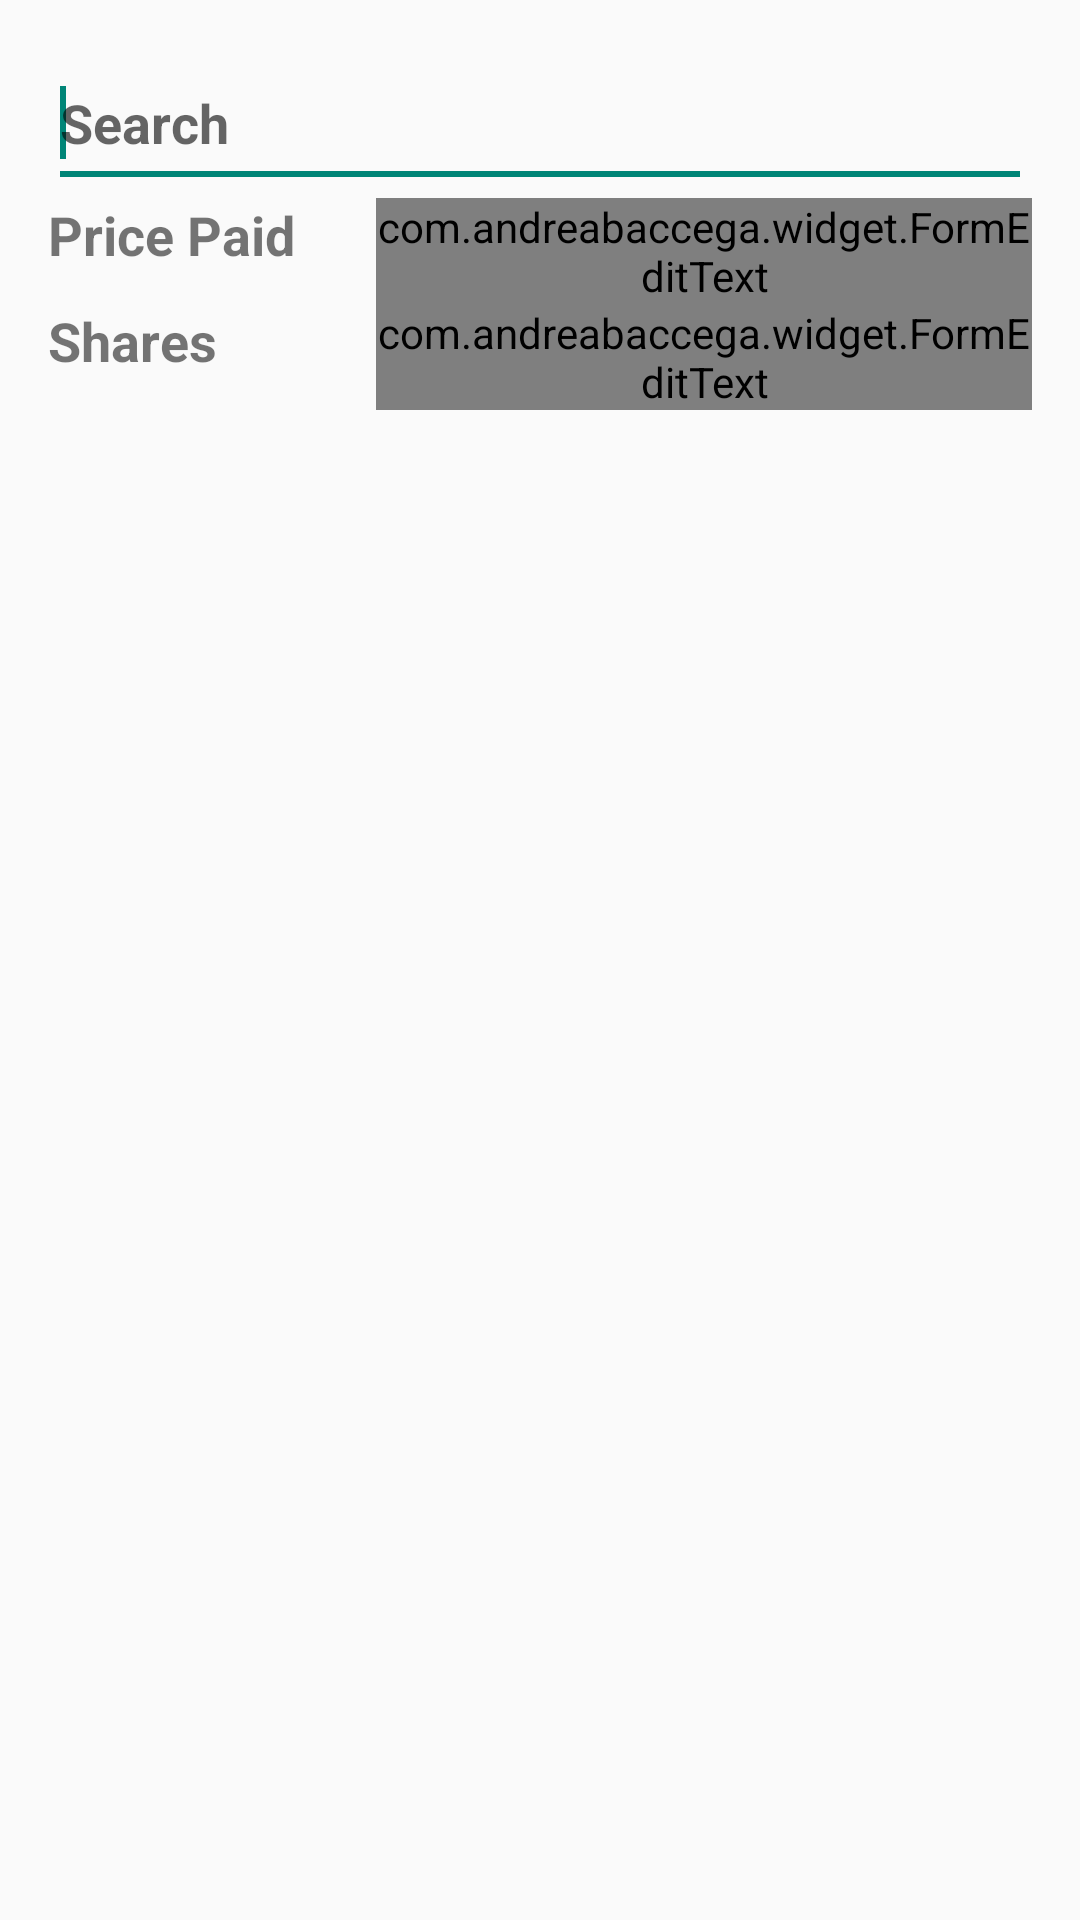

Produce the Android XML layout that renders to this screen, including the resource entries it uses.
<!-- AndroidManifest.xml: application theme AppTheme -->
<!-- res/layout/activity_add_stock.xml -->
<?xml version="1.0" encoding="utf-8"?>
<LinearLayout xmlns:android="http://schemas.android.com/apk/res/android"
    xmlns:tools="http://schemas.android.com/tools"
    android:layout_width="match_parent"
    android:layout_height="match_parent"
    android:orientation="vertical"
    android:padding="@dimen/activity_vertical_margin"
    tools:context="com.hisham.portfolio.activity.AddStockActivity"
    android:layout_marginLeft="10dp"
    android:layout_marginRight="10dp">
    <AutoCompleteTextView
        android:id="@+id/search"
        android:layout_width="match_parent"
        android:layout_height="50dp"
        android:ems="10"
        android:paddingTop="10dp"
        android:paddingBottom="10dp"
        android:gravity="center_vertical"
        android:textSize="18sp"
        android:textStyle="bold"
        android:text=""
        android:inputType="text"
        android:hint="Search">
        <requestFocus />
    </AutoCompleteTextView>
    <LinearLayout
        android:id="@+id/container"
        android:layout_width="match_parent"
        android:layout_height="wrap_content"
        android:orientation="vertical">
        <LinearLayout
            android:layout_width="match_parent"
            android:layout_height="wrap_content">
            <TextView
                android:layout_width="0dp"
                android:layout_weight="1"
                android:layout_height="wrap_content"
                android:textSize="18sp"
                android:textStyle="bold"
                android:text="Price Paid"/>
            <com.andreabaccega.widget.FormEditText
                tools:testType="alpha"
                android:id="@+id/paid"
                android:inputType="number"
                android:layout_width="0dp"
                android:layout_weight="2"
                android:layout_height="wrap_content"
                android:textSize="18sp" />
        </LinearLayout>
        <LinearLayout
            android:layout_width="match_parent"
            android:layout_height="wrap_content">
            <TextView
                android:layout_width="0dp"
                android:layout_weight="1"
                android:layout_height="wrap_content"
                android:textSize="18sp"
                android:textStyle="bold"
                android:text="Shares"/>
            <com.andreabaccega.widget.FormEditText
                tools:testType="alpha"
                android:id="@+id/shares"
                android:inputType="number"
                android:layout_width="0dp"
                android:layout_weight="2"
                android:layout_height="wrap_content"
                android:textSize="18sp" />
        </LinearLayout>
        <LinearLayout
            android:layout_width="match_parent"
            android:layout_height="wrap_content"
            android:visibility="gone">
            <TextView
                android:layout_width="0dp"
                android:layout_weight="1"
                android:layout_height="wrap_content"
                android:textSize="18sp"
                android:textStyle="bold"
                android:text="Trade Date"/>
            <com.andreabaccega.widget.FormEditText
                tools:testType="alpha"
                android:id="@+id/trade_date"
                android:layout_width="0dp"
                android:layout_weight="2"
                android:layout_height="wrap_content"
                android:textSize="18sp"
                android:focusable="false"
                android:onClick="setDate"/>
        </LinearLayout>
    </LinearLayout>
</LinearLayout>
<!-- resources referenced by this layout -->
<resources>
  <dimen name="activity_vertical_margin">16dp</dimen>
  <style name="AppTheme" parent="Theme.AppCompat.Light.DarkActionBar">
          <item name="android:activatedBackgroundIndicator">@drawable/list_select</item>
      </style>
  <!-- drawable list_select (drawable) -->
  <?xml version="1.0" encoding="utf-8"?>
  <selector xmlns:android="http://schemas.android.com/apk/res/android">
      <item android:state_activated="true" android:drawable="@color/long_click_blue" />
      <item android:drawable="@android:color/transparent" />
  </selector>
  <color name="long_click_blue">#8a30a195</color>
</resources>
